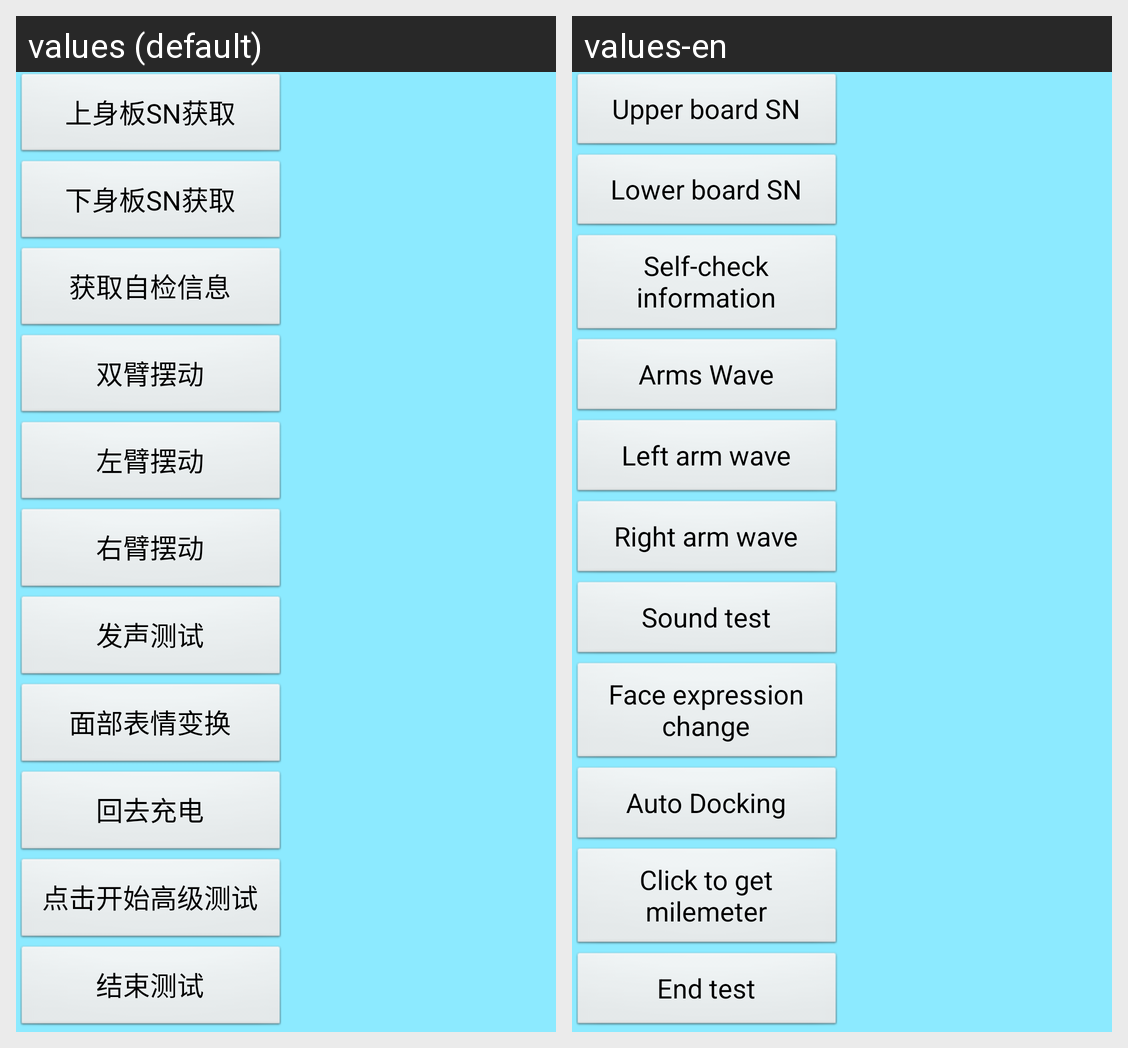

The Android screen above is rendered under two locales of the same app. Produce the string resources it draws, with the default and per-locale values.
Android screen res/layout/activity_hardware_test.xml rendered under 2 locales, left to right: values (default), values-en. Device: Nexus 5 (rendered at 1080×1920; each locale shown at half size, 540×960, under a caption strip naming it); theme AppTheme.
Strings drawn on this screen, with the default value and each locale's value (text and hints the layout hard-codes, and strings that could not be matched under every locale, appear in the picture but are not listed):

sn_top
  values: 上身板SN获取
  values-en: Upper board SN

sn_bottom
  values: 下身板SN获取
  values-en: Lower board SN

get_self
  values: 获取自检信息
  values-en: Self-check information

arm_rock
  values: 双臂摆动
  values-en: Arms Wave

leftarm_rock
  values: 左臂摆动
  values-en: Left arm wave

rightarm_rock
  values: 右臂摆动
  values-en: Right arm wave

sound_test
  values: 发声测试
  values-en: Sound test

change_face
  values: 面部表情变换
  values-en: Face expression change

goback
  values: 回去充电
  values-en: Auto Docking

get_licheng
  values: 点击开始高级测试
  values-en: Click to get milemeter

finish_test
  values: 结束测试
  values-en: End test
